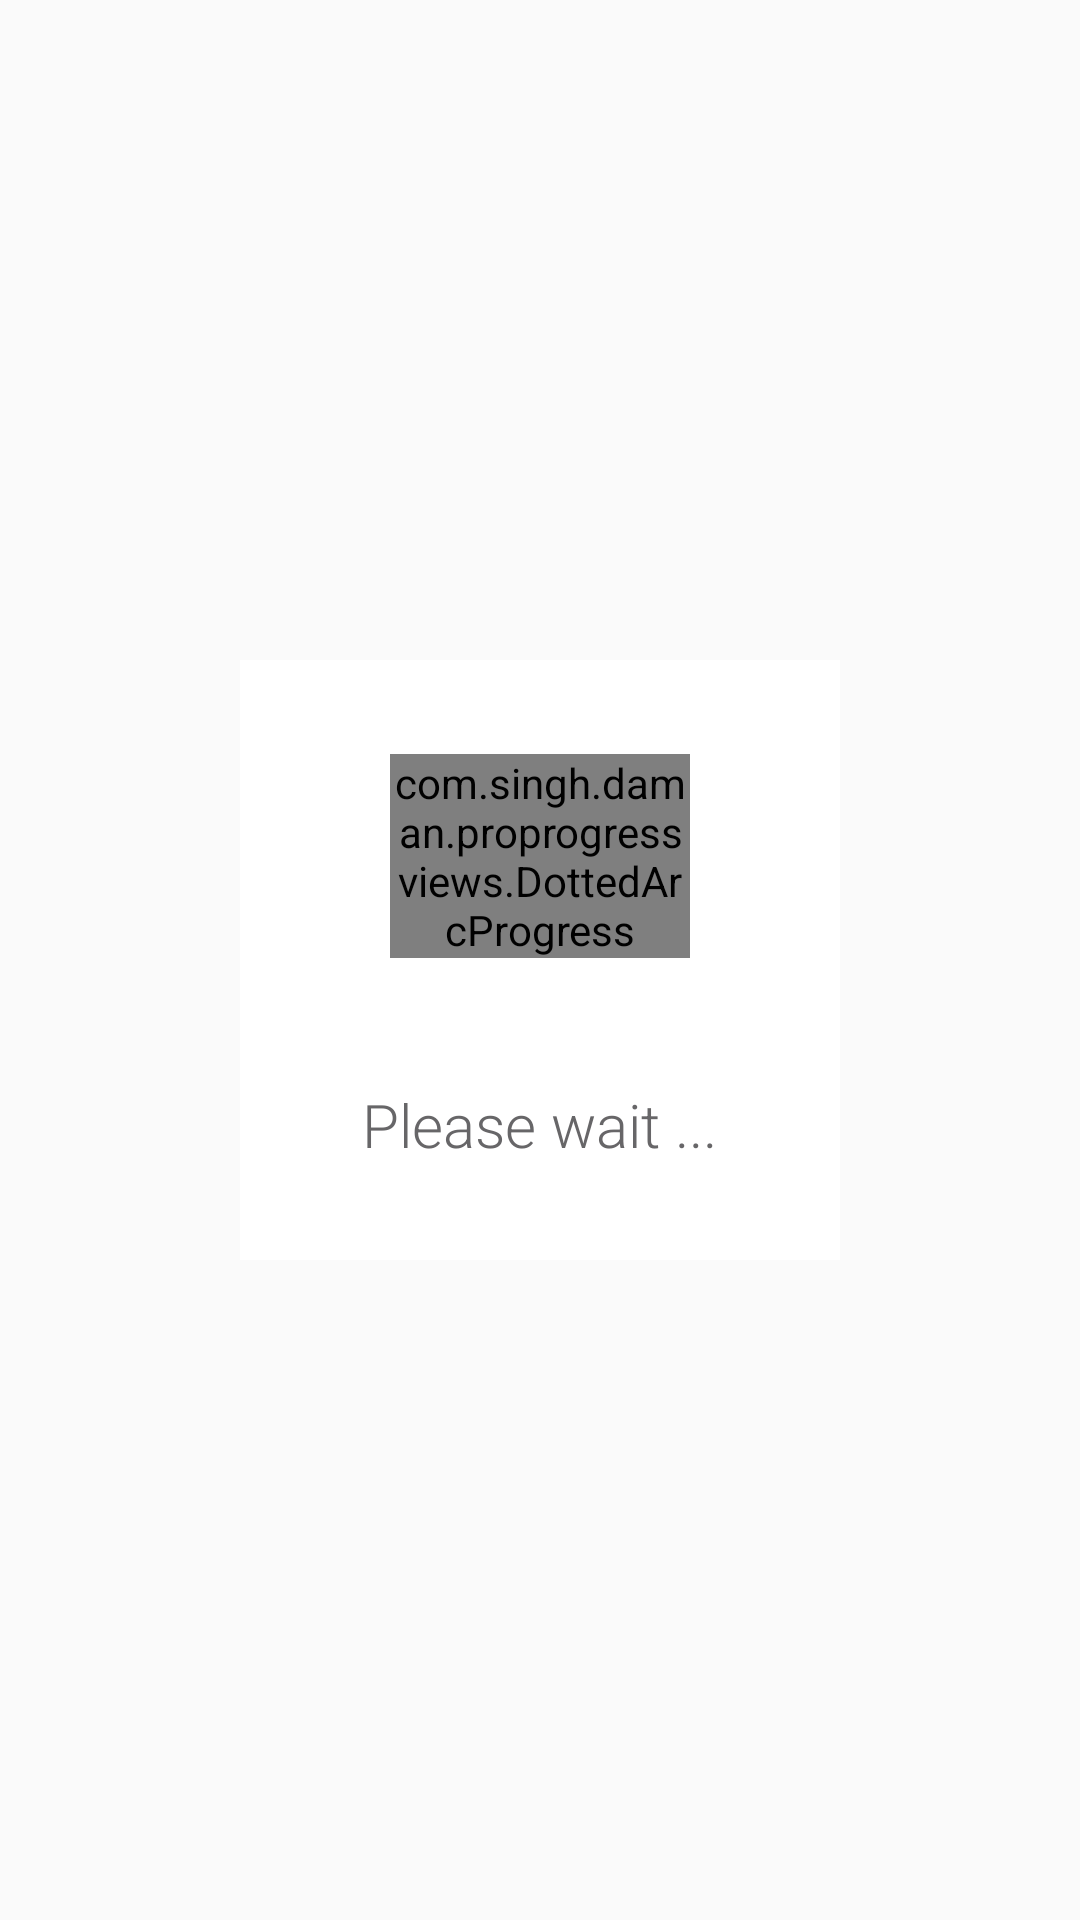

Layout XML and referenced resources for this Android screen:
<!-- AndroidManifest.xml: application theme AppTheme -->
<!-- res/layout/loading_dialog.xml -->
<?xml version="1.0" encoding="utf-8"?>
<LinearLayout xmlns:android="http://schemas.android.com/apk/res/android"
    xmlns:app="http://schemas.android.com/apk/res-auto"
    android:orientation="vertical"

    android:layout_width="match_parent"
    android:layout_height="match_parent">

    <RelativeLayout
        android:id="@+id/up_loading_layout"
        android:background="@android:color/transparent"
        android:layout_width="match_parent"
        android:layout_height="match_parent">

        <RelativeLayout
            android:layout_centerInParent="true"
            android:layout_width="wrap_content"
            android:layout_height="wrap_content">

            <android.support.v7.widget.CardView
                android:id="@+id/pro_main"
                android:layout_width="200dp"
                app:cardElevation="0dp"
                app:cardBackgroundColor="#FFFFFF"
                app:cardCornerRadius="0dp"
                android:layout_height="200dp">

                <LinearLayout
                    android:layout_gravity="center"
                    android:orientation="vertical"
                    android:layout_width="match_parent"
                    android:layout_height="wrap_content">

                    <RelativeLayout
                        android:layout_gravity="center"
                        android:layout_width="100dp"
                        android:layout_height="100dp">

                        <com.singh.daman.proprogressviews.DottedArcProgress
                            android:layout_width="wrap_content"
                            android:layout_height="wrap_content"
                            android:layout_gravity="center"
                            app:dots_radius="30dp"
                            app:dots_color="#676668"
                            />

                    </RelativeLayout>
                    <TextView
                        android:id="@+id/text_loading"
                        android:layout_marginTop="10dp"
                        android:textSize="20dp"
                        android:textColor="#676668"
                        android:text="Please wait ..."
                        android:fontFamily="sans-serif-light"
                        android:layout_gravity="center"
                        android:layout_width="wrap_content"
                        android:layout_height="wrap_content" />
                </LinearLayout>

            </android.support.v7.widget.CardView>

        </RelativeLayout>

    </RelativeLayout>

</LinearLayout>
<!-- resources referenced by this layout -->
<resources>
  <style name="AppTheme" parent="Theme.AppCompat.Light.DarkActionBar">
          
          <item name="colorPrimary">#FFFFFF</item>
          <item name="colorPrimaryDark">#FFFFFF</item>
          <item name="colorAccent">@color/colorAccent</item>
      </style>
  <color name="colorAccent">#FF4081</color>
</resources>
